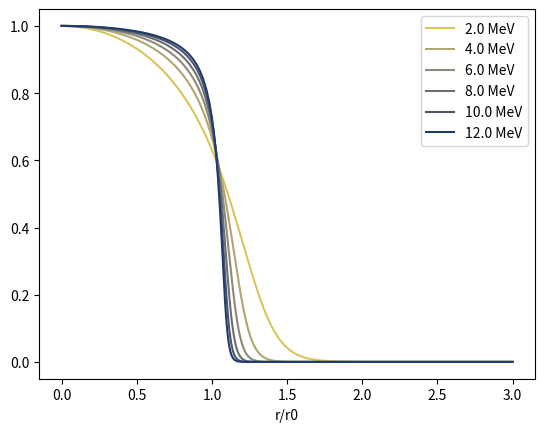

Python code for this plot:
import numpy as np


p = [-1.057, 1.059, .01207, -2.294, 2.115, -1.661, .842]


def normalize(x):
	return x/x.max()

def e_field(x):
	""" dimensionless electric field as a function of normalized radius """
	# return (np.log((1 + x)/(1 - x)) - 2*x - 2/3*x**3
	return np.log((1 + 1/(1 - x)**2)/(1 + 1/(1 + x)**2))# - 2*x
	# return .4892*np.log((1 + (1 - x**.6917)**-2)/(1 + (1 + x**.6917)**-2))
	# return np.zeros(x.shape)

def get_analytic_brightness(r0, Q, e_min=1e-15, e_max=1):
	""" get the effective brightness as a function of radius, accounting for a roughly boxcar energy spectrum """
	present_blurs = (K >= Q/e_max/r0) & (K < Q/e_min/r0)
	if np.sum(present_blurs) == 0:
		present_blurs[np.argmin(np.absolute(K - Q/((e_min+e_max)/2)/r0))] = True
	return r0*R, normalize(np.sum(N[present_blurs, :], axis=0))


R = np.linspace(0, 3, 3000) # normalized position
E = np.geomspace(1e-1, 1e6, 700)
K = 1/E
N = np.empty((len(K), len(R)))
for i, k in enumerate(K):
	rS = np.concatenate([np.linspace(0, .9, 50)[:-1], (1 - np.geomspace(.1, 1e-6, 50))])
	rB = rS + k*e_field(rS)
	nB = 1/(np.gradient(rB, rS)*rB/rS)
	nB[rS > 1] = 0
	nB[0] = nB[1] # deal with this singularity
	N[i,:] = np.interp(R, rB, nB, right=0)
N *= np.gradient(E)[:,np.newaxis] # weigh for uniform energy distribution


if __name__ == '__main__':
	import matplotlib.pyplot as plt
	import seaborn as sns

	# plt.figure()
	# x = np.linspace(0, 1, 1000)
	# plt.plot(x, e_field(x)/6, label="Electric field")
	# plt.plot(*get_analytic_brightness(1, 1e-2, 1, 1), label="Brightness")
	# plt.xlim(-.1, 1.5)
	# plt.ylim(-.1, 1.5)
	# plt.xlabel("r/r0")
	# plt.ylabel("arbitrary")
	# plt.legend()

	plt.figure()
	energies = range(2, 13, 2)
	sns.set_palette("cividis_r", n_colors=len(energies))
	for e in energies:
		plt.plot(*get_analytic_brightness(1, 1e-1, e, e), label=f"{e:.1f} MeV")
	plt.xlabel("r/r0")
	plt.legend()

	plt.show()
